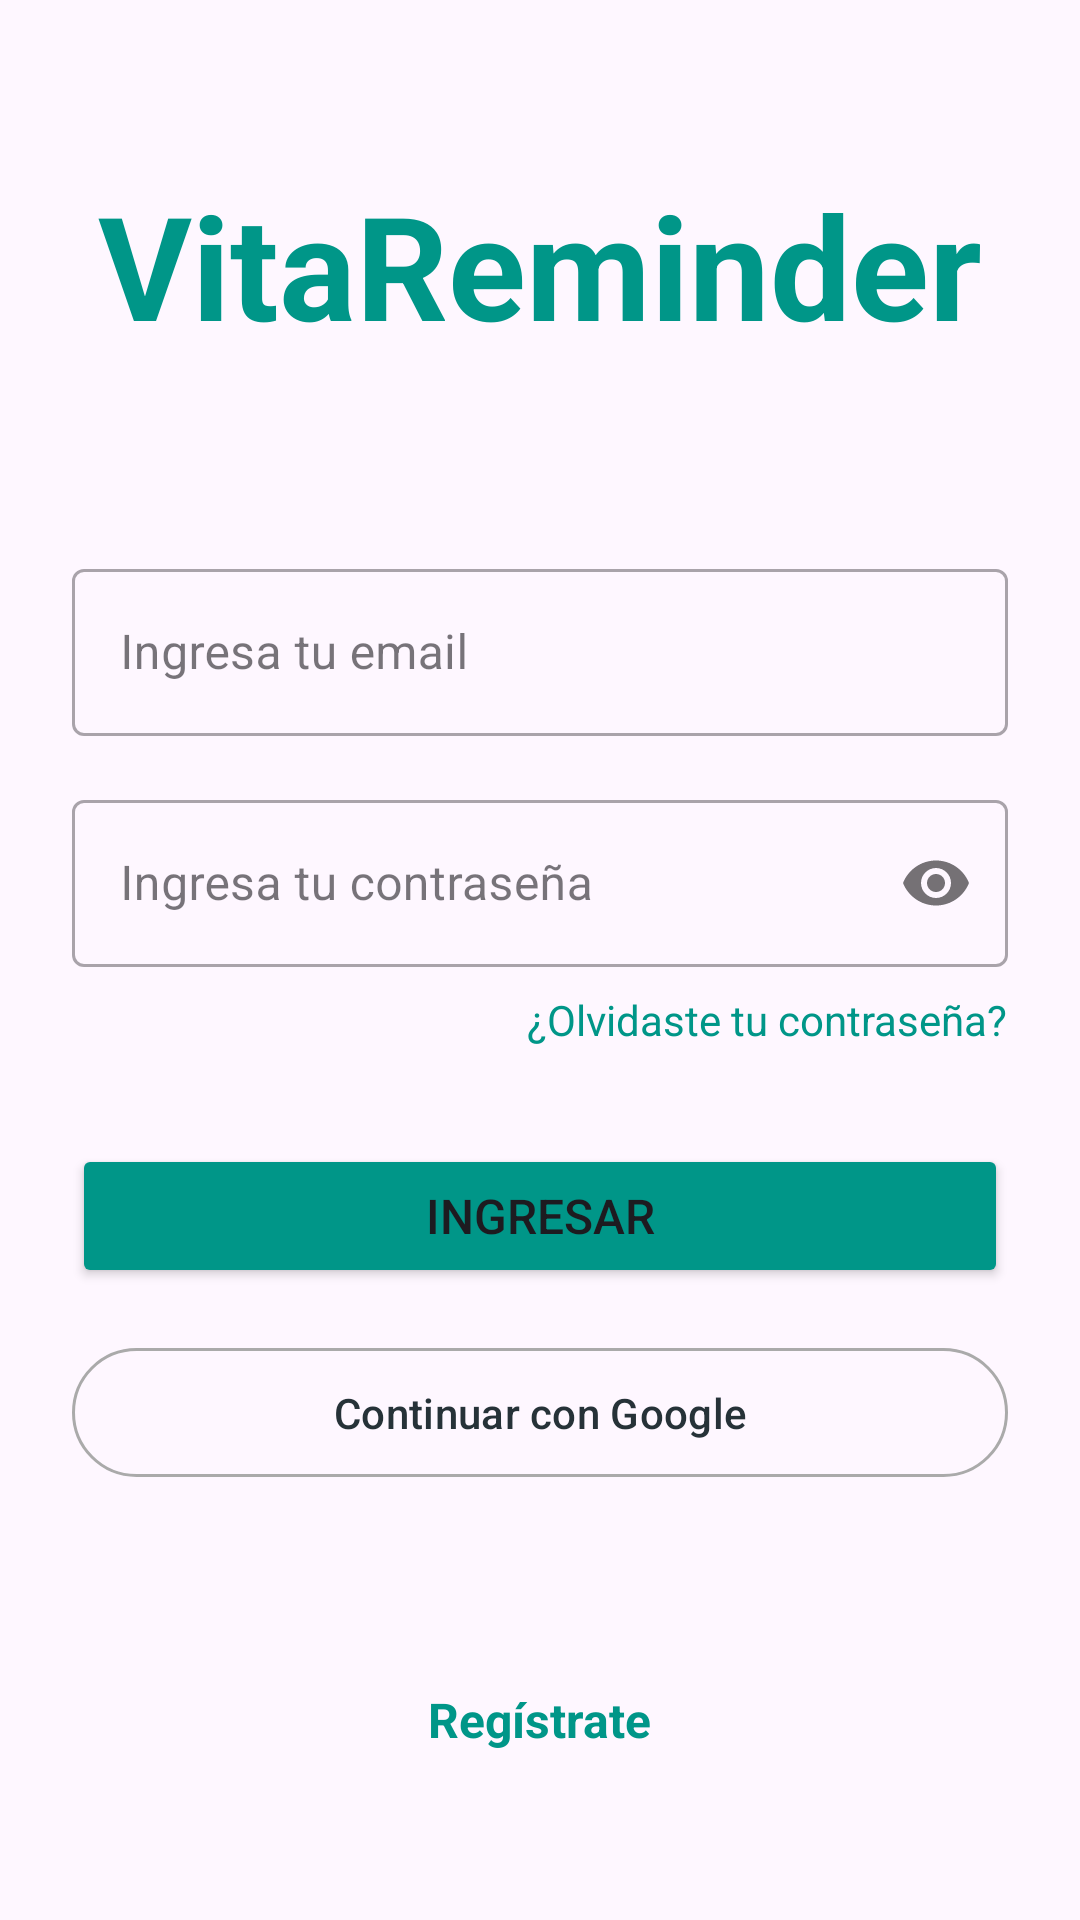

Android layout source for this screen:
<!-- AndroidManifest.xml: application theme Theme.VitaReminder -->
<!-- res/layout/activity_login.xml -->
<?xml version="1.0" encoding="utf-8"?>
<androidx.constraintlayout.widget.ConstraintLayout xmlns:android="http://schemas.android.com/apk/res/android"
    xmlns:app="http://schemas.android.com/apk/res-auto"
    xmlns:tools="http://schemas.android.com/tools"
    android:id="@+id/main"
    android:layout_width="match_parent"
    android:layout_height="match_parent"
    android:padding="24dp"
    tools:context=".view.LoginActivity">

    <TextView
        android:id="@+id/appNameTextView"
        android:layout_width="wrap_content"
        android:layout_height="wrap_content"
        android:layout_marginTop="32dp"
        android:text="@string/app_name"
        android:textColor="@color/colorPrimary"
        android:textSize="48sp"
        android:textStyle="bold"
        app:layout_constraintEnd_toEndOf="parent"
        app:layout_constraintStart_toStartOf="parent"
        app:layout_constraintTop_toTopOf="parent"
        app:layout_constraintVertical_bias="0.10"
        app:layout_constraintBottom_toTopOf="@id/emailInputLayout"/>

    
    <com.google.android.material.textfield.TextInputLayout
        android:id="@+id/emailInputLayout"
        style="@style/Widget.MaterialComponents.TextInputLayout.OutlinedBox"
        android:layout_width="0dp"
        android:layout_height="wrap_content"
        android:layout_marginTop="64dp"
        app:layout_constraintEnd_toEndOf="parent"
        app:layout_constraintStart_toStartOf="parent"
        app:layout_constraintTop_toBottomOf="@+id/appNameTextView">

        <com.google.android.material.textfield.TextInputEditText
            android:layout_width="match_parent"
            android:layout_height="wrap_content"
            android:hint="@string/ingresa_tu_email"
            android:inputType="textEmailAddress" />
    </com.google.android.material.textfield.TextInputLayout>

    
    <com.google.android.material.textfield.TextInputLayout
        android:id="@+id/passwordInputLayout"
        style="@style/Widget.MaterialComponents.TextInputLayout.OutlinedBox"
        android:layout_width="0dp"
        android:layout_height="wrap_content"
        android:layout_marginTop="16dp"
        app:layout_constraintEnd_toEndOf="parent"
        app:layout_constraintStart_toStartOf="parent"
        app:layout_constraintTop_toBottomOf="@+id/emailInputLayout"
        app:passwordToggleEnabled="true">

        <com.google.android.material.textfield.TextInputEditText
            android:layout_width="match_parent"
            android:layout_height="wrap_content"
            android:hint="@string/ingresa_tu_contrasena"
            android:inputType="textPassword" />
    </com.google.android.material.textfield.TextInputLayout>

    <TextView
        android:id="@+id/forgotPasswordTextView"
        android:layout_width="wrap_content"
        android:layout_height="wrap_content"
        android:layout_marginTop="8dp"
        android:text="@string/olvidaste_tu_contrasena"
        android:textColor="@color/colorPrimary"
        android:textSize="14sp"
        app:layout_constraintEnd_toEndOf="@+id/passwordInputLayout"
        app:layout_constraintTop_toBottomOf="@+id/passwordInputLayout" />

    <Button
        android:id="@+id/loginButton"
        android:layout_width="0dp"
        android:layout_height="wrap_content"
        android:layout_marginTop="32dp"
        android:padding="12dp"
        android:text="@string/ingresar"
        android:textSize="16sp"
        android:backgroundTint="@color/colorPrimary"
        app:layout_constraintEnd_toEndOf="parent"
        app:layout_constraintStart_toStartOf="parent"
        app:layout_constraintTop_toBottomOf="@+id/forgotPasswordTextView" />

    <com.google.android.material.button.MaterialButton
        android:id="@+id/googleSignInButton"
        style="?attr/materialButtonOutlinedStyle"
        android:layout_width="0dp"
        android:layout_height="wrap_content"
        android:layout_marginTop="16dp"
        android:padding="12dp"
        android:text="@string/continuar_con_google"
        android:textColor="@color/textColorPrimary"
        app:icon="@drawable/google"
        app:iconGravity="textStart"
        app:iconPadding="16dp"
        app:layout_constraintEnd_toEndOf="parent"
        app:layout_constraintStart_toStartOf="parent"
        app:layout_constraintTop_toBottomOf="@+id/loginButton"
        app:strokeColor="@android:color/darker_gray" />

    <TextView
        android:id="@+id/registerTextView"
        android:layout_width="wrap_content"
        android:layout_height="wrap_content"
        android:layout_marginBottom="32dp"
        android:text="@string/registrate_link"
        android:textColor="@color/colorPrimary"
        android:textSize="16sp"
        android:textStyle="bold"
        app:layout_constraintBottom_toBottomOf="parent"
        app:layout_constraintEnd_toEndOf="parent"
        app:layout_constraintStart_toStartOf="parent" />

</androidx.constraintlayout.widget.ConstraintLayout>
<!-- resources referenced by this layout -->
<resources>
  <color name="colorPrimary">#009688</color>
  <color name="textColorPrimary">#263238</color>
  <string name="app_name">VitaReminder</string>
  <string name="continuar_con_google">Continuar con Google</string>
  <string name="ingresa_tu_contrasena">Ingresa tu contraseña</string>
  <string name="ingresa_tu_email">Ingresa tu email</string>
  <string name="ingresar">Ingresar</string>
  <string name="olvidaste_tu_contrasena">¿Olvidaste tu contraseña?</string>
  <string name="registrate_link">Regístrate</string>
  <style name="Theme.VitaReminder" parent="Base.Theme.VitaReminder" />
  <style name="Base.Theme.VitaReminder" parent="Theme.Material3.DayNight.NoActionBar">
          
          
      </style>
</resources>
